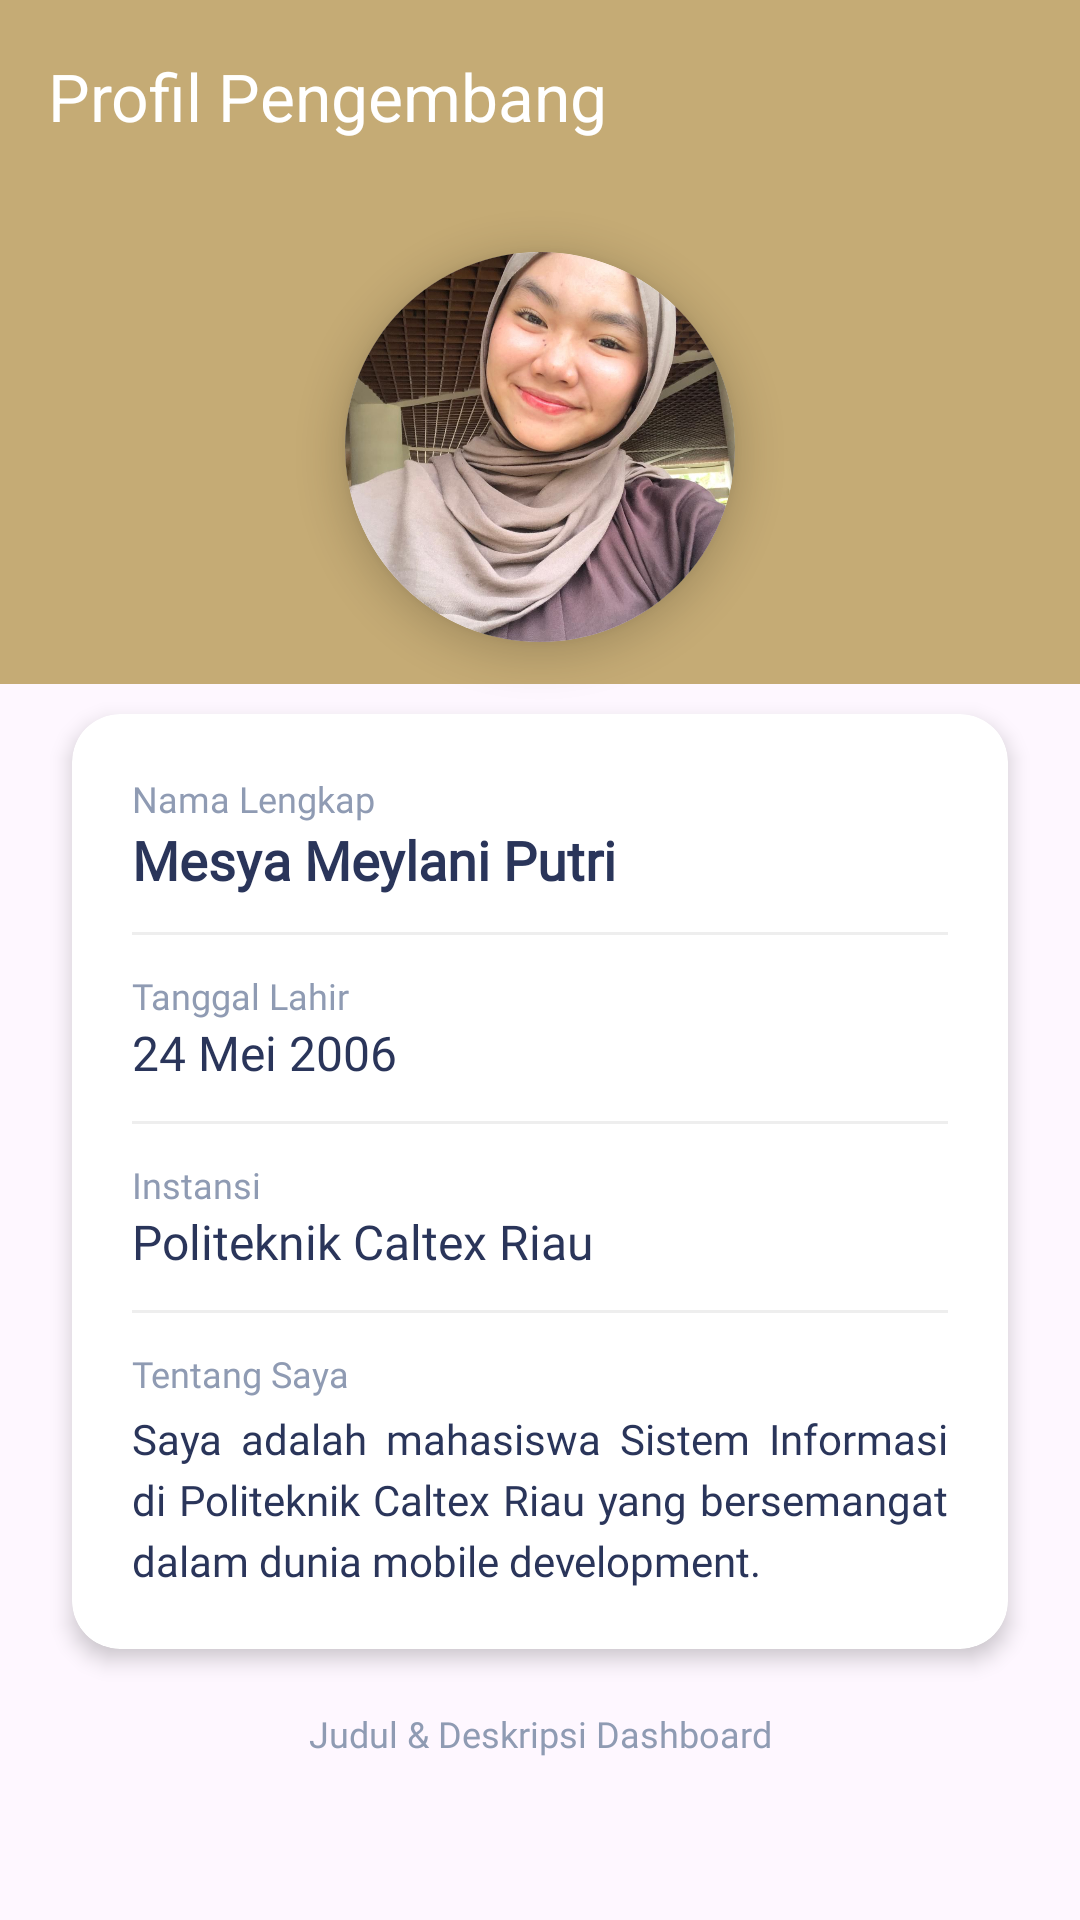

This screen was rendered from an Android layout file. Write that file and the resources it references.
<!-- AndroidManifest.xml: application theme Theme.Mersya_queen -->
<!-- res/layout/fragment_profile.xml -->
<?xml version="1.0" encoding="utf-8"?>
<androidx.constraintlayout.widget.ConstraintLayout xmlns:android="http://schemas.android.com/apk/res/android"
    xmlns:tools="http://schemas.android.com/tools"
    android:layout_width="match_parent"
    android:layout_height="match_parent"
    xmlns:app="http://schemas.android.com/apk/res-auto"
    tools:context=".Profile.ProfileFragment">

    <androidx.appcompat.widget.Toolbar
        android:id="@+id/toolbar"
        android:layout_width="match_parent"
        android:layout_height="?attr/actionBarSize"
        android:background="#C5AB75"
        app:layout_constraintTop_toTopOf="parent"
        app:title="Profil Pengembang"
        app:titleTextColor="#FFFFFF" />

    <View
        android:id="@+id/viewAksen"
        android:layout_width="match_parent"
        android:layout_height="164dp"
        android:background="#C5AB75"
        app:layout_constraintTop_toBottomOf="@+id/toolbar" />

    <androidx.cardview.widget.CardView
        android:id="@+id/cardFoto"
        android:layout_width="130dp"
        android:layout_height="130dp"
        android:layout_marginTop="20dp"
        app:cardCornerRadius="65dp"
        app:cardElevation="8dp"
        app:layout_constraintEnd_toEndOf="parent"
        app:layout_constraintStart_toStartOf="parent"
        app:layout_constraintTop_toBottomOf="@+id/toolbar">

        <ImageView
            android:layout_width="match_parent"
            android:layout_height="match_parent"
            android:scaleType="centerCrop"
            android:src="@drawable/pp" />
    </androidx.cardview.widget.CardView>

    <androidx.cardview.widget.CardView
        android:id="@+id/cardInfo"
        android:layout_width="0dp"
        android:layout_height="wrap_content"
        android:layout_marginHorizontal="24dp"
        android:layout_marginTop="24dp"
        app:cardCornerRadius="16dp"
        app:cardElevation="4dp"
        app:layout_constraintEnd_toEndOf="parent"
        app:layout_constraintStart_toStartOf="parent"
        app:layout_constraintTop_toBottomOf="@+id/cardFoto">

        <LinearLayout
            android:layout_width="match_parent"
            android:layout_height="wrap_content"
            android:orientation="vertical"
            android:padding="20dp">

            <TextView
                android:layout_width="wrap_content"
                android:layout_height="wrap_content"
                android:fontFamily="@font/poppins"
                android:text="Nama Lengkap"
                android:textColor="#8F9BB3"
                android:textSize="12sp" />

            <TextView
                android:layout_width="wrap_content"
                android:layout_height="wrap_content"
                android:fontFamily="@font/poppins"
                android:text="Mesya Meylani Putri"
                android:textColor="#2A355A"
                android:textSize="18sp"
                android:textStyle="bold" />

            <View
                android:layout_width="match_parent"
                android:layout_height="1dp"
                android:layout_marginVertical="12dp"
                android:background="#EEEEEE" />

            <TextView
                android:layout_width="wrap_content"
                android:layout_height="wrap_content"
                android:fontFamily="@font/poppins"
                android:text="Tanggal Lahir"
                android:textColor="#8F9BB3"
                android:textSize="12sp" />

            <TextView
                android:layout_width="wrap_content"
                android:layout_height="wrap_content"
                android:fontFamily="@font/poppins"
                android:text="24 Mei 2006"
                android:textColor="#2A355A"
                android:textSize="16sp" />

            <View
                android:layout_width="match_parent"
                android:layout_height="1dp"
                android:layout_marginVertical="12dp"
                android:background="#EEEEEE" />

            <TextView
                android:layout_width="wrap_content"
                android:layout_height="wrap_content"
                android:fontFamily="@font/poppins"
                android:text="Instansi"
                android:textColor="#8F9BB3"
                android:textSize="12sp" />

            <TextView
                android:layout_width="wrap_content"
                android:layout_height="wrap_content"
                android:fontFamily="@font/poppins"
                android:text="Politeknik Caltex Riau"
                android:textColor="#2A355A"
                android:textSize="16sp" />

            <View
                android:layout_width="match_parent"
                android:layout_height="1dp"
                android:layout_marginVertical="12dp"
                android:background="#EEEEEE" />

            <TextView
                android:layout_width="wrap_content"
                android:layout_height="wrap_content"
                android:fontFamily="@font/poppins"
                android:text="Tentang Saya"
                android:textColor="#8F9BB3"
                android:textSize="12sp" />

            <TextView
                android:layout_width="match_parent"
                android:layout_height="wrap_content"
                android:layout_marginTop="4dp"
                android:fontFamily="@font/poppins"
                android:justificationMode="inter_word"
                android:text="Saya adalah mahasiswa Sistem Informasi di Politeknik Caltex Riau yang bersemangat dalam dunia mobile development."
                android:textColor="#2A355A"
                android:textSize="14sp"
                android:lineSpacingExtra="4dp" />
        </LinearLayout>
    </androidx.cardview.widget.CardView>

    <TextView
        android:id="@+id/tvDataDashboard"
        android:layout_width="0dp"
        android:layout_height="wrap_content"
        android:layout_marginHorizontal="32dp"
        android:layout_marginTop="20dp"
        android:fontFamily="@font/poppins"
        android:gravity="center"
        android:text="Judul &amp; Deskripsi Dashboard"
        android:textColor="#8F9BB3"
        android:textSize="12sp"
        app:layout_constraintEnd_toEndOf="parent"
        app:layout_constraintStart_toStartOf="parent"
        app:layout_constraintTop_toBottomOf="@+id/cardInfo" />



</androidx.constraintlayout.widget.ConstraintLayout>
<!-- resources referenced by this layout -->
<resources>
  <!-- drawable pp: jpeg bitmap (drawable, 147386 bytes) -->
  <style name="Theme.Mersya_queen" parent="Base.Theme.Mersya_queen" />
  <style name="Base.Theme.Mersya_queen" parent="Theme.Material3.DayNight.NoActionBar">
          
          
      </style>
</resources>
